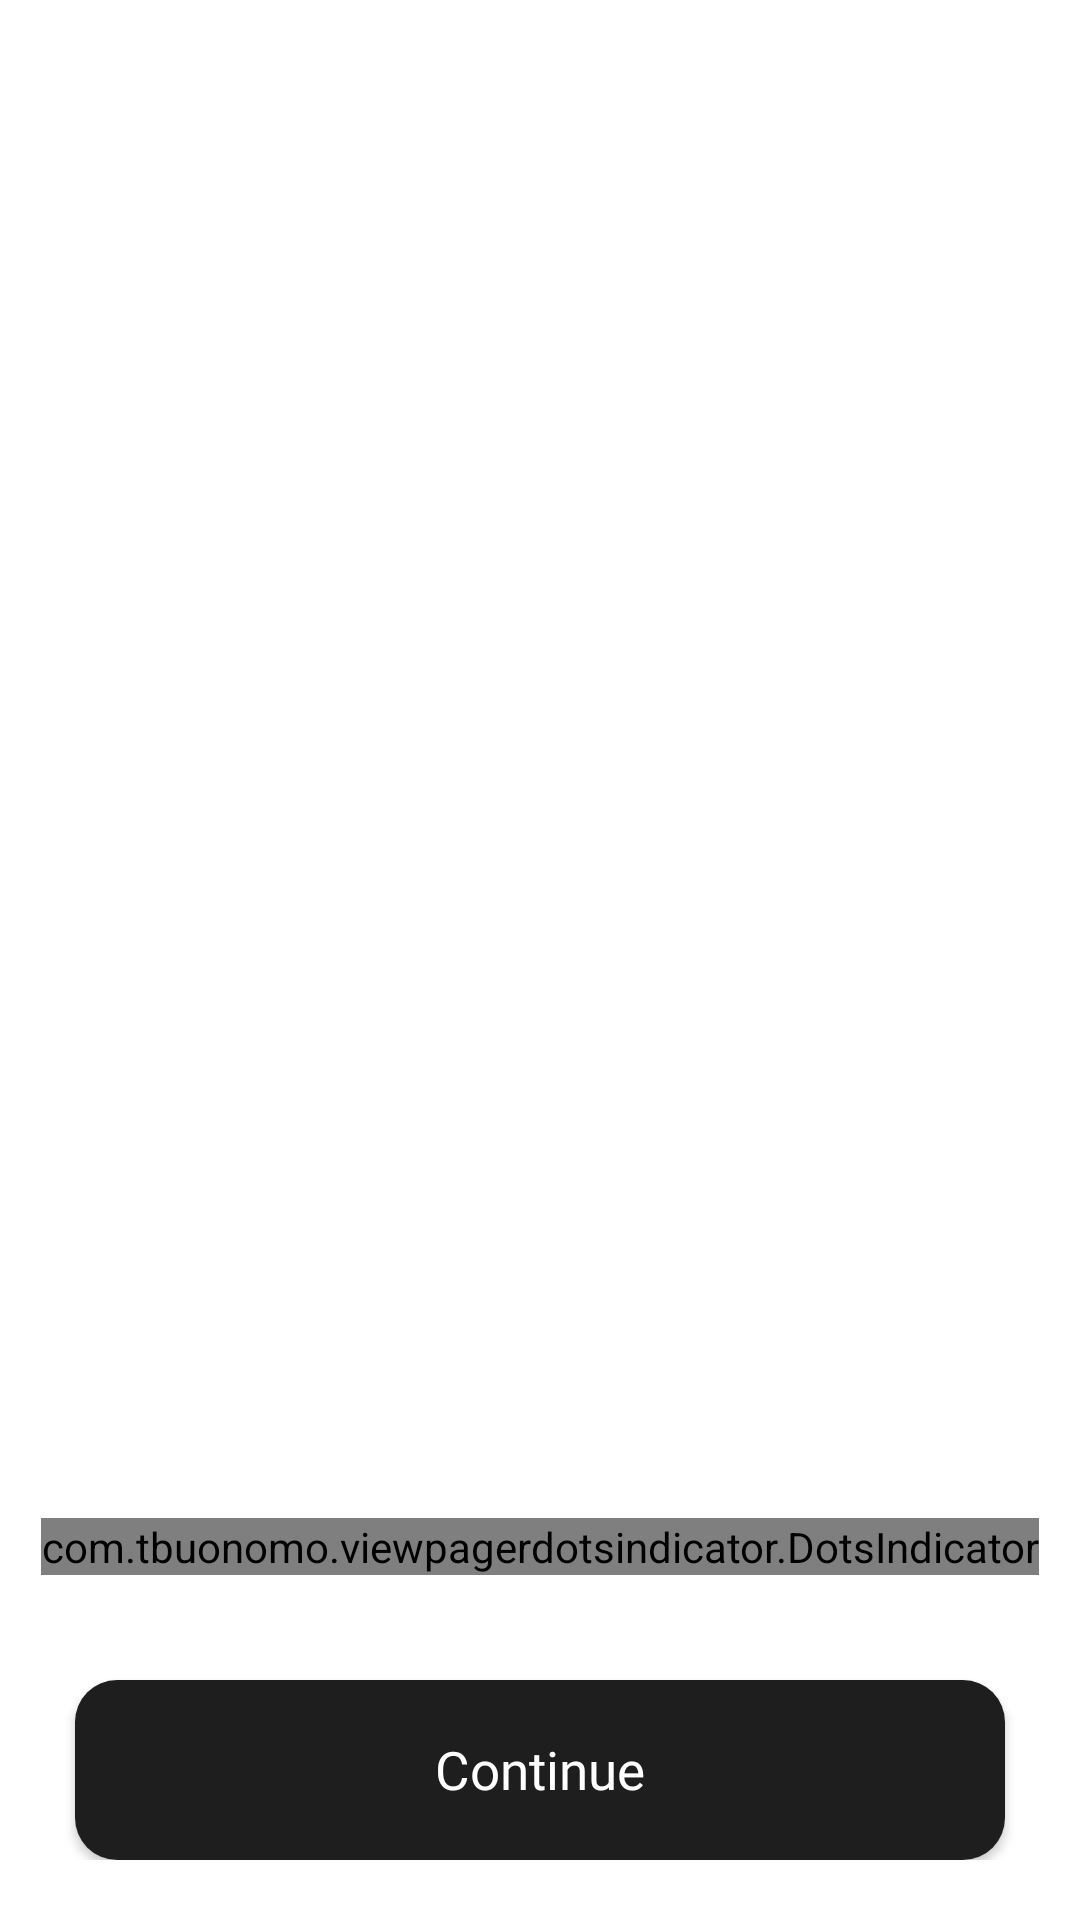

Layout XML and referenced resources for this Android screen:
<!-- AndroidManifest.xml: application theme Theme.GDSCGMRIT -->
<!-- res/layout/activity_on_boarding.xml -->
<?xml version="1.0" encoding="utf-8"?>
<RelativeLayout xmlns:android="http://schemas.android.com/apk/res/android"
    xmlns:app="http://schemas.android.com/apk/res-auto"
    xmlns:tools="http://schemas.android.com/tools"
    android:layout_width="match_parent"
    android:layout_height="match_parent"
    tools:context=".activities.onboarding.OnBoardingActivity">

    <androidx.viewpager2.widget.ViewPager2
        android:id="@+id/sliderOnBoardingViewPager"
        android:layout_width="match_parent"
        android:layout_height="wrap_content" />

    <LinearLayout
        android:id="@+id/linearLayout"
        android:layout_width="match_parent"
        android:layout_height="wrap_content"
        android:layout_alignParentBottom="true"
        android:layout_marginBottom="20dp"
        android:orientation="vertical">

        

        <com.tbuonomo.viewpagerdotsindicator.DotsIndicator
            android:id="@+id/dots_indicator"
            android:layout_width="wrap_content"
            android:layout_height="wrap_content"
            app:dotsColor="#9a9a9a"
            android:layout_gravity="center_horizontal"
            android:layout_marginBottom="35dp"
            app:dotsCornerRadius="8dp"
            app:dotsSize="8dp"
            app:dotsSpacing="4dp"
            app:dotsWidthFactor="2.5"
            app:selectedDotColor="#2f2e41"
            app:progressMode="true"
            />

        <androidx.cardview.widget.CardView
            android:id="@+id/btnContinue"
            android:layout_width="match_parent"
            android:layout_height="60dp"
            android:layout_below="@+id/txtGetRealtimeExp"
            android:layout_centerHorizontal="true"
            android:layout_marginLeft="25dp"
            android:layout_marginRight="25dp"
            android:layout_gravity="center"
            android:elevation="5dp"
            android:foreground="?attr/selectableItemBackground"
            app:cardCornerRadius="14dp">

            <LinearLayout
                android:layout_width="match_parent"
                android:layout_height="match_parent"
                android:background="#1e1e1e"
                android:gravity="center"
                android:layout_gravity="center"
                android:orientation="vertical">

                <TextView
                    android:layout_width="match_parent"
                    android:layout_height="wrap_content"
                    android:layout_gravity="center"
                    android:fontFamily="@font/poppins_bold"
                    android:gravity="center"
                    android:text="Continue"
                    android:textColor="@color/white"
                    android:textSize="17.5sp" />

            </LinearLayout>


        </androidx.cardview.widget.CardView>


    </LinearLayout>






</RelativeLayout>
<!-- resources referenced by this layout -->
<resources>
  <color name="white">#FFFFFFFF</color>
  <style name="Theme.GDSCGMRIT" parent="Theme.MaterialComponents.Light.NoActionBar">
          
          <item name="colorPrimary">@color/purple</item>
          <item name="colorPrimaryVariant">@color/lightBlue</item>
          <item name="colorOnPrimary">@color/white</item>
          
          <item name="colorSecondary">@color/teal_200</item>
          <item name="colorSecondaryVariant">@color/teal_700</item>
          <item name="colorOnSecondary">@color/black</item>
          
          <item name="android:statusBarColor" tools:targetApi="l">?attr/colorPrimaryVariant</item>
          
      </style>
  <color name="purple">#5752d0</color>
  <color name="lightBlue">#8f42a5f5</color>
  <color name="teal_200">#FF03DAC5</color>
  <color name="teal_700">#FF018786</color>
  <color name="black">#FF000000</color>
</resources>
